Run: headless pygame with SDL's dummy video driver; simulated clock (each Clock.tick advances the game by its frame time, no real sleeping); random seed 0; keys injected as events and as key.get_pressed() state; mouse plan: one left click at the window centre at the start of phase 2, then a move to the lower-right quarter at the start of phase 3.
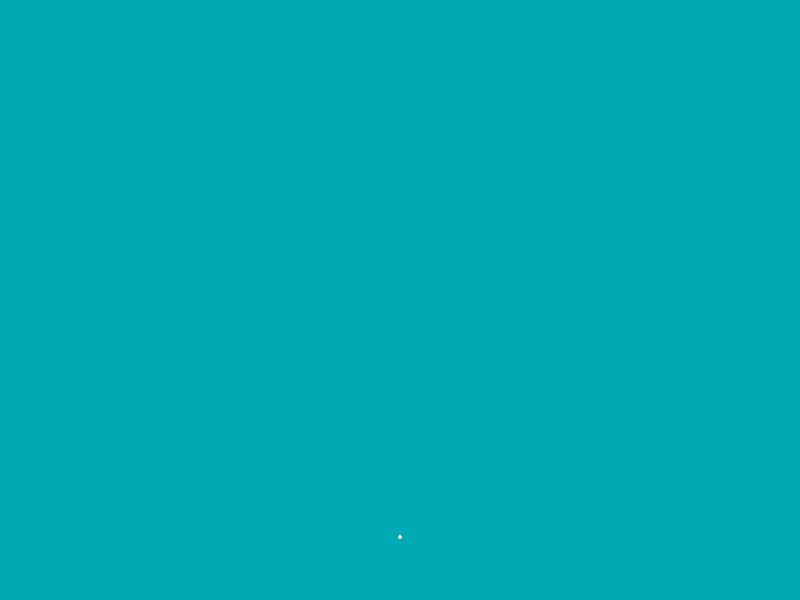
Frame 1 of 4 · flips 1–60 · no input
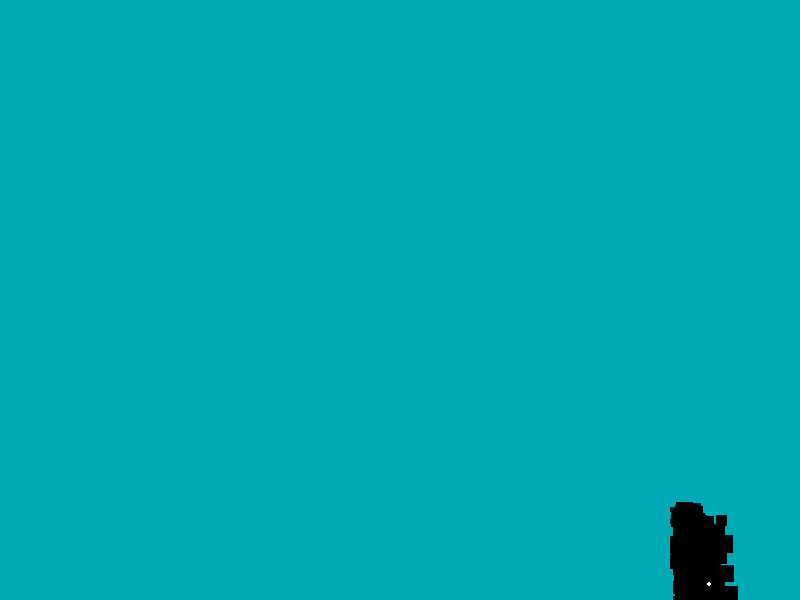
Frame 2 of 4 · flips 61–180 · clicked the window centre · tapped SPACE, RETURN · held RIGHT (→), D
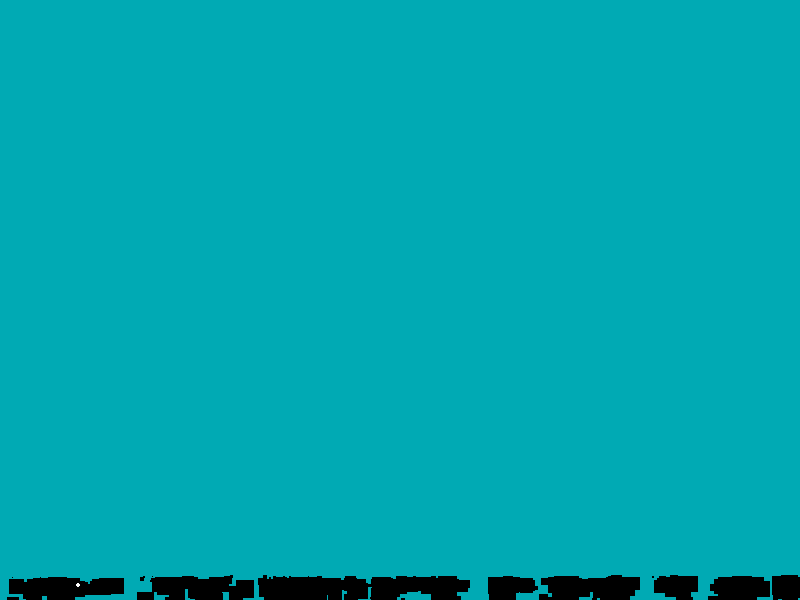
Frame 3 of 4 · flips 181–300 · moved the mouse to the lower-right quarter · held DOWN (↓), S
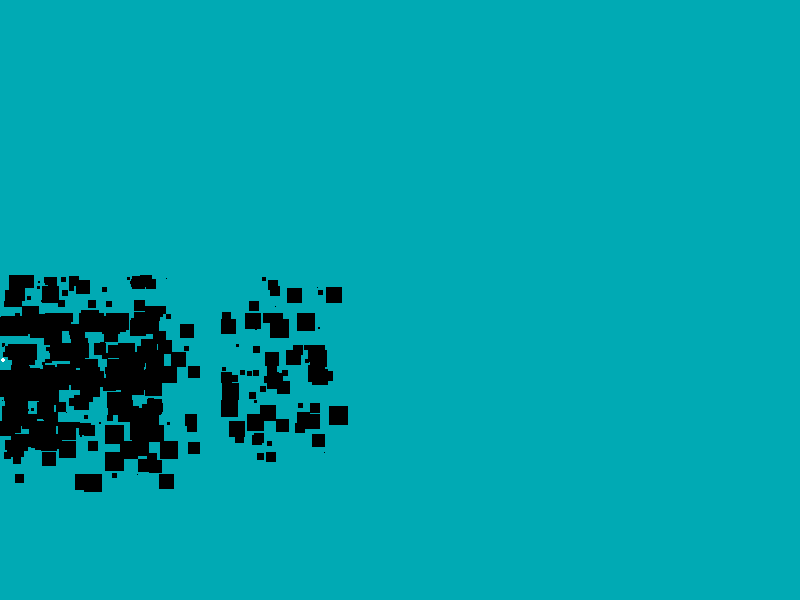
Frame 4 of 4 · flips 301–420 · held LEFT (←), A, UP (↑), W

The pygame program that drew these frames:

from pygame import *
from math import *
from random import *
#####################################
screen=display.set_mode((800,600)) #
running=True                        #
cx,cy,cz=400,300,0                  #
#####################################
###
#Font
init()
myfont=font.SysFont("monospace", 20)
choicelist=[i/1000 for i in range(-5000,5001)]
circles=[]
#Font
###
circles=[]
keydown=False
circlespawns=1
circlespawnspeed=.01
###
#MoveCharacters
charactercolour=(0,0,0)
changex=0
changey=0
changex2=0
changey2=0
brakes=.05
acceleration=1.2
#MoveCharacters
###
changez=15
def moveCharacter(cx,cy,changex,changey,changez,cz):
    changey+=1
    if 1==keys[119]:
        changey-=acceleration
    if 1==keys[115]:
        changey+=acceleration
    if 1==keys[97]:
        changex-=acceleration
    if 1==keys[100]:
        changex+=acceleration
    '''if changex>0:
        changex-=brakes
    else:
        changex+=brakes
    if changey>0:
        changey-=brakes
    else:
        changey+=brakes'''
    if cy+changey<0:
        changey=-changey/1.3
    elif cy+changey>screen.get_height():
        changey=-changey/1.3
    if cx+changex<0:
        changex=-changex/1.3
    elif cx+changex>screen.get_width():
        changex=-changex/1.3
    if cz+changez>100:
        changez=-changez
    elif cz+changez<-100:
        changez=-changez
    #changex+=choice([-1,-1,1,1,-1.5,-1.5,1.5,1.5])
    #changey+=choice([-1,-1,1,1,-1.5,-1.5,1.5,1.5])
    cx+=changex
    cy+=changey
    cz+=changez
    return cx,cy,changex,changey,changez,cz
def spawnGradientBubble(mx,my,circles):
    #xy=(randint(mx-100,mx+100),randint(my-100,my+100))
    xy=(mx,my)
    for i in range(1,15):
        circles.append([255,xy,i,i**.31])
    for i in range(15,100):
        circles.append([255-i*2,xy,i,i/8])
    return circles
def drawGradientBubble(circles):
    for i in range(len(circles)-1,-1,-1):
        if circles[i][0]-circles[i][3]<=0:
            del circles[i]
        else:
            draw.circle(screen,(circles[i][0],170,180),circles[i][1],circles[i][2])
            circles[i][0]-=circles[i][3]
    return circles
z=5
clock=time.Clock()
while running:
    clock.tick(60)
    screen.fill((0,170,180))
    keydown=False
    for evnt in event.get():
        if evnt.type == QUIT:
            running = False
        if evnt.type==KEYDOWN:
            if evnt.key==K_SPACE:
                keydown=True
    mx, my = mouse.get_pos()
    mb = mouse.get_pressed()
    keys=key.get_pressed()
    '''if keydown==True:#keydown==True and circlespawns>0:
        circles=spawnGradientBubble(int(cx),int(cy),circles)
        circlespawns-=1'''
    for i in range(0,len(circles)):
        circles[i][0],circles[i][1],circles[i][2],circles[i][3],circles[i][4],circles[i][5]=moveCharacter(circles[i][0],circles[i][1],circles[i][2],circles[i][3],circles[i][4],circles[i][5])
        screen.fill(charactercolour,(int(circles[i][0]),int(circles[i][1]),abs(int(circles[i][5]/5)),abs(int(circles[i][5]/5))))
    ###  End Stuff  ###
    '''label=myfont.render("Bubbles:"+str(round(circlespawns,1)),1, (105,0,102))
    screen.blit(label,(10, 10))
    circles=drawGradientBubble(circles)
    circlespawns+=circlespawnspeed+10000'''
    cx,cy,changex,changey,changez,cz=moveCharacter(cx,cy,changex,changey,changez,cz)
    if 1==mb[0]:
        for i in range(0,100):
            circles.append([mx,my,choice(choicelist),choice(choicelist),choice(choicelist),0])
    #draw.circle(screen,charactercolour,(int(cx),int(cy)),abs(int(cz/5)))
    ### END END END ###
    if len(circles)>2000:
        circles=circles[100:]
    draw.circle(screen,(255,255,255),(int(cx),int(cy)),2)
    print(clock.get_fps())
    display.flip()
quit()
